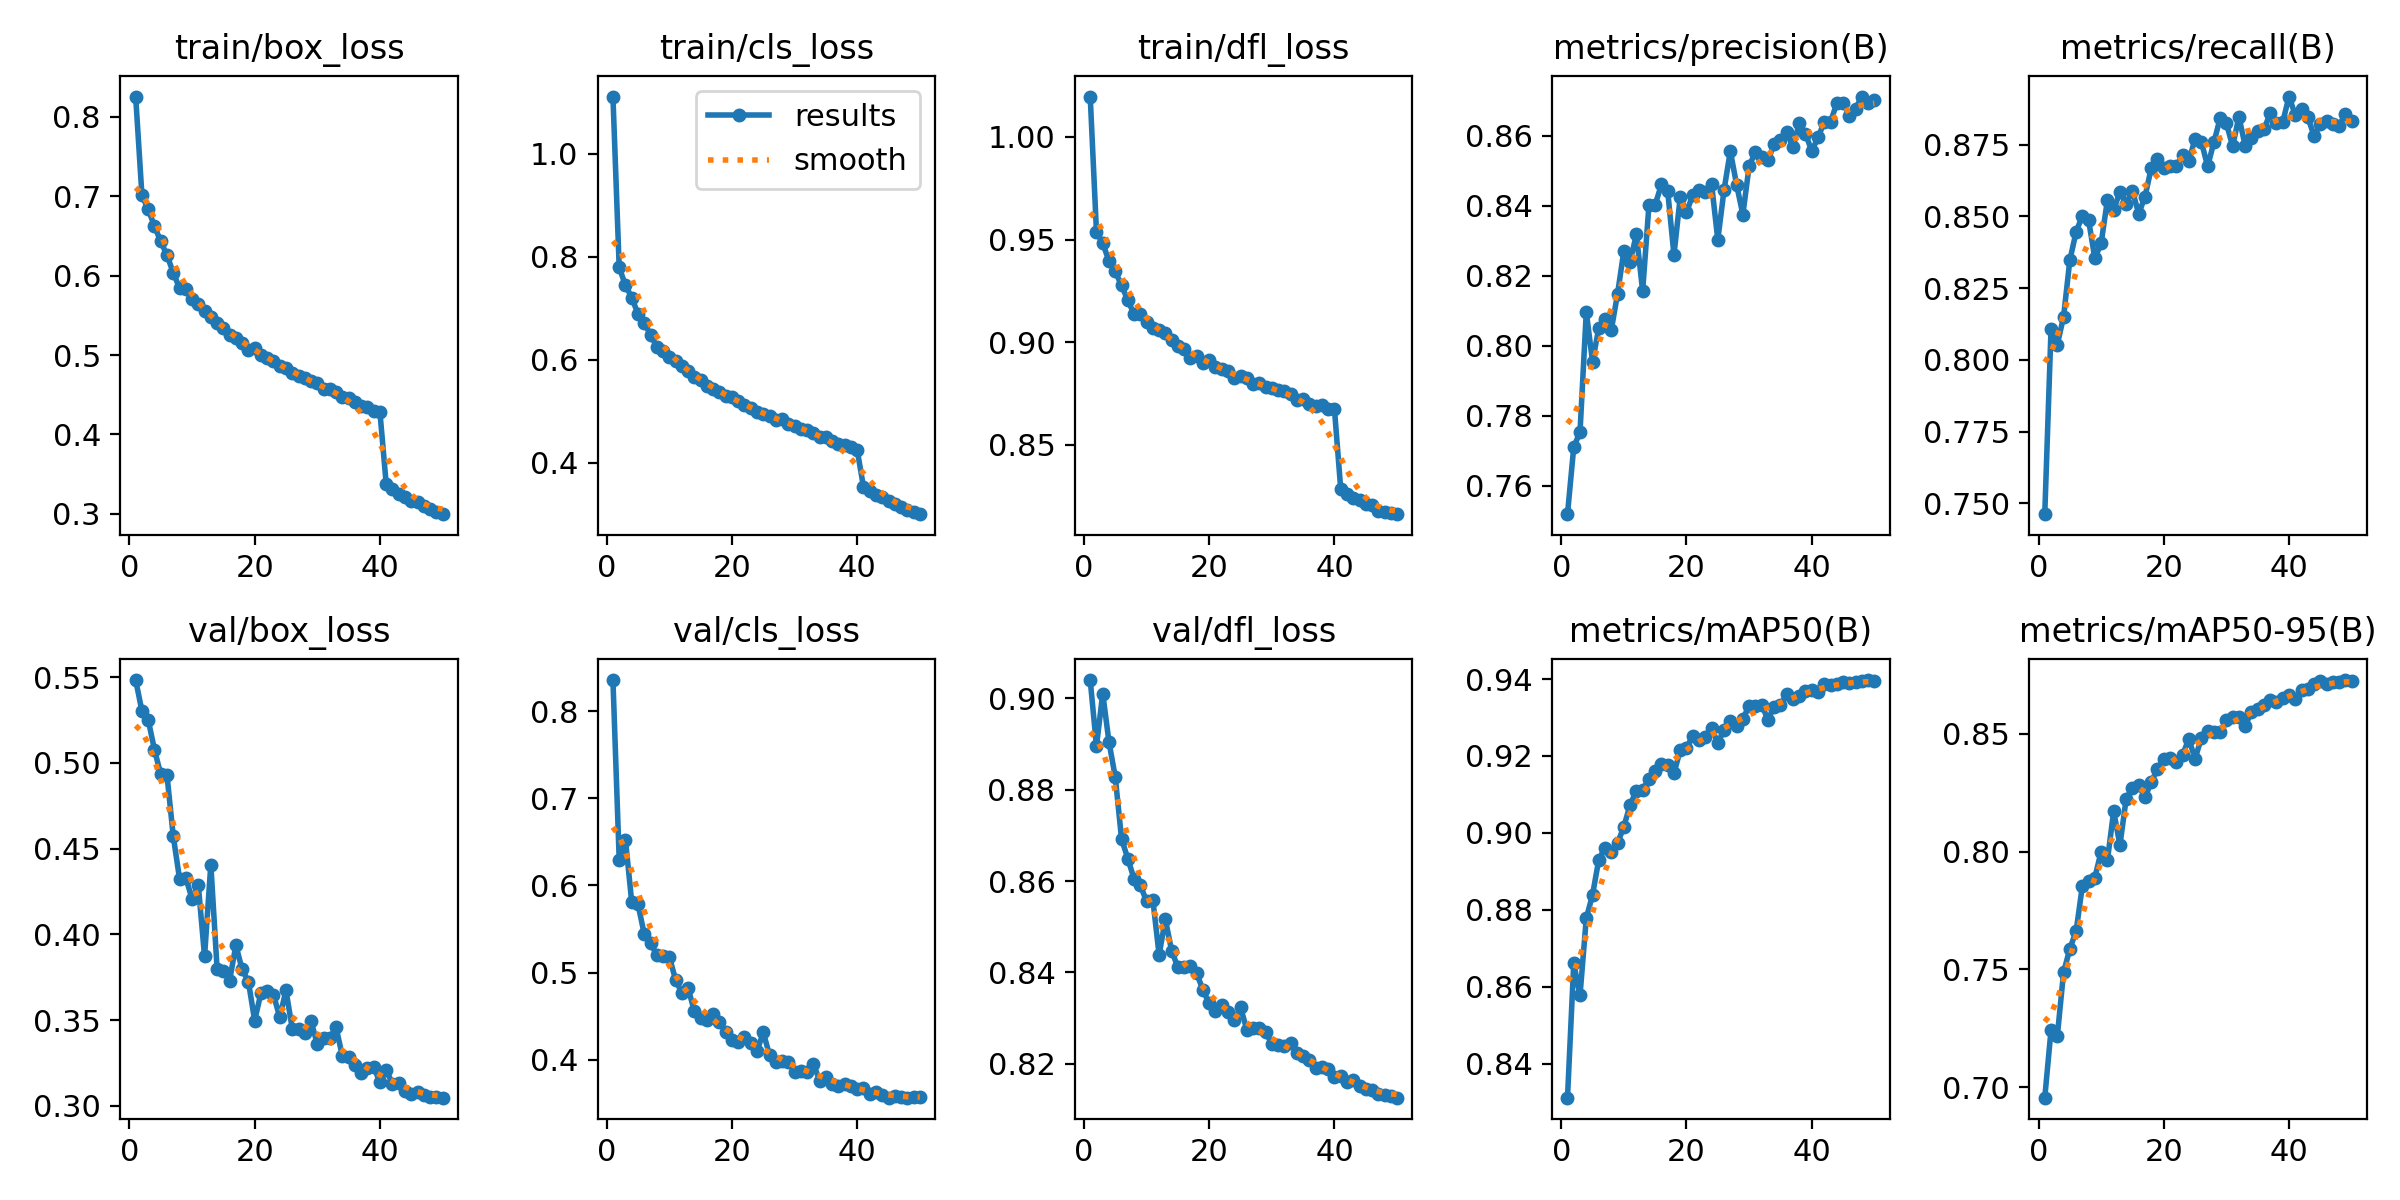

The data file committed next to this chart (first rows):
epoch, time, train/box_loss, train/cls_loss, train/dfl_loss, metrics/precision(B), metrics/recall(B), metrics/mAP50(B), metrics/mAP50-95(B), val/box_loss, val/cls_loss, val/dfl_loss, lr/pg0, lr/pg1, lr/pg2
1, 447.3, 0.8257, 1.112, 1.02, 0.7519, 0.7462, 0.8311, 0.6955, 0.5482, 0.8357, 0.904, 0.0004155, 0.0004155, 0.0004155
2, 851.9, 0.7013, 0.7795, 0.9537, 0.771, 0.8107, 0.8661, 0.7242, 0.5302, 0.6296, 0.8896, 0.0008157, 0.0008157, 0.0008157
3, 1076, 0.6837, 0.7448, 0.9482, 0.7753, 0.8053, 0.8578, 0.7215, 0.5251, 0.6521, 0.9011, 0.001199, 0.001199, 0.001199
4, 1371, 0.6623, 0.7208, 0.9395, 0.8096, 0.8149, 0.8778, 0.7487, 0.5077, 0.5808, 0.8904, 0.001176, 0.001176, 0.001176
5, 1600, 0.6433, 0.6891, 0.9345, 0.7955, 0.8347, 0.8839, 0.7587, 0.4933, 0.5783, 0.8828, 0.001151, 0.001151, 0.001151
6, 1889, 0.6257, 0.6719, 0.9277, 0.8051, 0.8445, 0.8931, 0.7661, 0.4928, 0.5441, 0.8693, 0.001126, 0.001126, 0.001126
7, 2094, 0.6038, 0.6481, 0.9205, 0.8075, 0.8502, 0.8961, 0.7853, 0.4573, 0.5336, 0.8649, 0.001102, 0.001102, 0.001102
8, 2378, 0.5843, 0.6258, 0.9137, 0.8046, 0.8487, 0.8951, 0.7873, 0.4325, 0.5201, 0.8605, 0.001077, 0.001077, 0.001077
9, 2554, 0.5836, 0.6163, 0.9137, 0.8149, 0.8354, 0.8973, 0.789, 0.4331, 0.5195, 0.8591, 0.001052, 0.001052, 0.001052
10, 2829, 0.5709, 0.6056, 0.9097, 0.8272, 0.8407, 0.9016, 0.8, 0.4207, 0.5183, 0.8555, 0.001027, 0.001027, 0.001027
11, 3135, 0.5643, 0.5972, 0.9068, 0.8241, 0.8557, 0.9073, 0.7962, 0.4287, 0.4916, 0.8559, 0.001002, 0.001002, 0.001002
12, 3483, 0.5552, 0.588, 0.9059, 0.8319, 0.8523, 0.911, 0.8172, 0.3872, 0.4767, 0.8438, 0.0009778, 0.0009778, 0.0009778
13, 3808, 0.5473, 0.5791, 0.9043, 0.8156, 0.8585, 0.9112, 0.8027, 0.4407, 0.4822, 0.8516, 0.000953, 0.000953, 0.000953
14, 4145, 0.5409, 0.5657, 0.901, 0.8401, 0.8545, 0.9141, 0.8225, 0.38, 0.4554, 0.8447, 0.0009283, 0.0009283, 0.0009283
15, 4360, 0.5346, 0.5615, 0.8983, 0.8403, 0.8589, 0.9162, 0.827, 0.3785, 0.4477, 0.8411, 0.0009035, 0.0009035, 0.0009035
16, 4678, 0.5253, 0.549, 0.8967, 0.8461, 0.8509, 0.9179, 0.8282, 0.3731, 0.4455, 0.8411, 0.0008787, 0.0008787, 0.0008787
17, 4889, 0.5214, 0.5436, 0.8925, 0.8442, 0.8568, 0.9177, 0.823, 0.3936, 0.4527, 0.8414, 0.000854, 0.000854, 0.000854
18, 5264, 0.5155, 0.5369, 0.8934, 0.826, 0.8668, 0.9156, 0.8295, 0.3796, 0.443, 0.8398, 0.0008293, 0.0008293, 0.0008293
19, 5536, 0.5062, 0.5293, 0.89, 0.8426, 0.8699, 0.9214, 0.8352, 0.3725, 0.4319, 0.8361, 0.0008045, 0.0008045, 0.0008045
20, 5939, 0.5093, 0.5286, 0.8915, 0.8382, 0.8667, 0.9221, 0.8394, 0.3498, 0.4226, 0.8332, 0.0007797, 0.0007797, 0.0007797
21, 6263, 0.5006, 0.5189, 0.888, 0.8431, 0.8675, 0.9253, 0.8395, 0.3658, 0.4204, 0.8316, 0.000755, 0.000755, 0.000755
22, 6771, 0.4959, 0.5122, 0.8871, 0.8445, 0.8674, 0.9242, 0.8379, 0.367, 0.4257, 0.833, 0.0007302, 0.0007302, 0.0007302
23, 7013, 0.4922, 0.5066, 0.8862, 0.8439, 0.8714, 0.925, 0.8411, 0.3649, 0.4192, 0.8313, 0.0007055, 0.0007055, 0.0007055
24, 7134, 0.4865, 0.4991, 0.8824, 0.8463, 0.8692, 0.9272, 0.8477, 0.3517, 0.4094, 0.8295, 0.0006808, 0.0006808, 0.0006808
25, 7255, 0.484, 0.4949, 0.8834, 0.8303, 0.8771, 0.9234, 0.8395, 0.3673, 0.4314, 0.8324, 0.000656, 0.000656, 0.000656
26, 7374, 0.4774, 0.4903, 0.8824, 0.8446, 0.8761, 0.9267, 0.8481, 0.3451, 0.4052, 0.8275, 0.0006312, 0.0006312, 0.0006312
27, 7493, 0.4737, 0.4833, 0.8794, 0.8557, 0.8674, 0.9292, 0.8511, 0.3446, 0.3974, 0.8278, 0.0006065, 0.0006065, 0.0006065
28, 7611, 0.4712, 0.4845, 0.8801, 0.8461, 0.8758, 0.9278, 0.8506, 0.3424, 0.3985, 0.8279, 0.0005818, 0.0005818, 0.0005818
29, 7730, 0.4674, 0.476, 0.8781, 0.8375, 0.8842, 0.9296, 0.8509, 0.3495, 0.3977, 0.8268, 0.000557, 0.000557, 0.000557
30, 8130, 0.4643, 0.4721, 0.8778, 0.8514, 0.8824, 0.9331, 0.8557, 0.3359, 0.3864, 0.8244, 0.0005322, 0.0005322, 0.0005322
31, 8420, 0.4574, 0.4655, 0.8768, 0.8554, 0.8744, 0.933, 0.8573, 0.3397, 0.3869, 0.824, 0.0005075, 0.0005075, 0.0005075
32, 8777, 0.457, 0.4634, 0.8761, 0.8539, 0.8847, 0.9334, 0.8573, 0.3397, 0.3859, 0.8238, 0.0004827, 0.0004827, 0.0004827
33, 8961, 0.453, 0.4583, 0.8747, 0.853, 0.8745, 0.9294, 0.8532, 0.3457, 0.3954, 0.8246, 0.000458, 0.000458, 0.000458
34, 9158, 0.4466, 0.4498, 0.8721, 0.8576, 0.8774, 0.9328, 0.8594, 0.3291, 0.376, 0.8223, 0.0004332, 0.0004332, 0.0004332
35, 9377, 0.4458, 0.4498, 0.8725, 0.8588, 0.8798, 0.9332, 0.8606, 0.3287, 0.3797, 0.8218, 0.0004085, 0.0004085, 0.0004085
36, 9602, 0.4408, 0.4414, 0.87, 0.8611, 0.8803, 0.9361, 0.8621, 0.324, 0.3723, 0.8208, 0.0003837, 0.0003837, 0.0003837
37, 9754, 0.4357, 0.4369, 0.8691, 0.8568, 0.886, 0.9349, 0.8644, 0.3195, 0.3701, 0.8191, 0.000359, 0.000359, 0.000359
38, 9968, 0.435, 0.4353, 0.8693, 0.8636, 0.8824, 0.9357, 0.8633, 0.3219, 0.3721, 0.8192, 0.0003343, 0.0003343, 0.0003343
39, 10093, 0.4289, 0.4301, 0.8677, 0.8607, 0.8829, 0.937, 0.8652, 0.3228, 0.3698, 0.8189, 0.0003095, 0.0003095, 0.0003095
40, 10257, 0.4281, 0.4248, 0.8672, 0.8557, 0.8918, 0.9372, 0.8666, 0.3137, 0.3666, 0.8171, 0.0002848, 0.0002848, 0.0002848
41, 10411, 0.3377, 0.353, 0.8284, 0.8596, 0.8853, 0.9365, 0.8649, 0.3208, 0.367, 0.8174, 0.00026, 0.00026, 0.00026
42, 10552, 0.3309, 0.3448, 0.826, 0.8639, 0.8873, 0.9388, 0.8688, 0.313, 0.3604, 0.8159, 0.0002352, 0.0002352, 0.0002352
43, 10693, 0.3255, 0.3373, 0.8242, 0.864, 0.8845, 0.9385, 0.8691, 0.3136, 0.3634, 0.8165, 0.0002105, 0.0002105, 0.0002105
44, 10818, 0.3212, 0.3328, 0.8232, 0.8693, 0.8781, 0.9388, 0.8711, 0.3089, 0.3592, 0.8151, 0.0001857, 0.0001857, 0.0001857
45, 10941, 0.3163, 0.3251, 0.8212, 0.8694, 0.8821, 0.9392, 0.8723, 0.3067, 0.3564, 0.8145, 0.000161, 0.000161, 0.000161
46, 11082, 0.3142, 0.3204, 0.8207, 0.8658, 0.8833, 0.9389, 0.8709, 0.3078, 0.3583, 0.8142, 0.0001363, 0.0001363, 0.0001363
47, 11198, 0.3094, 0.3132, 0.8178, 0.8678, 0.8822, 0.9392, 0.8718, 0.3064, 0.3572, 0.8134, 0.0001115, 0.0001115, 0.0001115
48, 11315, 0.3054, 0.309, 0.8174, 0.8713, 0.8816, 0.9394, 0.8719, 0.305, 0.3565, 0.8131, 8.675e-05, 8.675e-05, 8.675e-05
49, 11432, 0.302, 0.3047, 0.8167, 0.8694, 0.8857, 0.9397, 0.8728, 0.3054, 0.3566, 0.813, 6.2e-05, 6.2e-05, 6.2e-05
50, 11574, 0.2994, 0.2999, 0.8163, 0.8703, 0.8833, 0.9394, 0.8726, 0.3048, 0.3566, 0.8125, 3.725e-05, 3.725e-05, 3.725e-05
